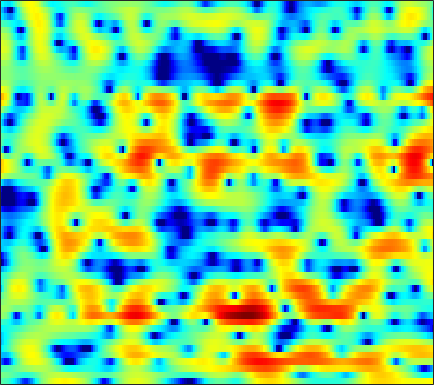

Source data for this figure (header and first rows):
-1.3092, -1.465, -1.7792, -2.2267, -2.6646, -3.408, -4.3564, -5.2297, -6.614, -8.279, -10.021, -10.978, -10.899, -9.2772, -7.695, -5.6553, -3.8605, -2.7002, -1.3646, -0.22865, 0.72566, 1.3421, 2.052, 2.65
-0.2625, -0.3508, -0.5117, -0.7252, -0.9177, -1.218, -1.56, -1.835, -2.208, -2.545, -2.794, -2.889, -2.86, -2.637, -2.352, -1.857, -1.284, -0.8381, -0.2587, 0.278, 0.7545, 1.063, 1.411, 1.682
-1.991, -1.963, -1.872, -1.709, -1.537, -1.257, -0.9363, -0.6798, -0.3354, 0.001368, 0.3251, 0.5523, 0.8307, 1.076, 1.237, 1.418, 1.547, 1.605, 1.625, 1.571, 1.433, 1.272, 0.972, 0.5766
-8.687, -10.39, -12.28, -11.56, -9.466, -6.505, -4.025, -2.503, -0.8389, 0.476, 1.51, 2.13, 2.771, 3.217, 3.439, 3.592, 3.584, 3.474, 3.195, 2.759, 2.169, 1.619, 0.7437, -0.3061
-5.992, -6.16, -6.152, -5.652, -4.875, -3.475, -1.935, -0.8162, 0.5208, 1.645, 2.546, 3.078, 3.599, 3.904, 3.99, 3.918, 3.623, 3.256, 2.57, 1.647, 0.4824, -0.5575, -2.159, -3.962
-4.828, -4.044, -3.053, -2.097, -1.398, -0.487, 0.3881, 1.012, 1.774, 2.43, 2.959, 3.265, 3.539, 3.644, 3.604, 3.385, 2.959, 2.494, 1.665, 0.5611, -0.8562, -2.162, -4.296, -6.972
-6.259, -5.12, -3.801, -2.641, -1.869, -0.9324, -0.1211, 0.4186, 1.048, 1.576, 2.007, 2.261, 2.505, 2.628, 2.642, 2.556, 2.339, 2.092, 1.651, 1.087, 0.4145, -0.1484, -0.9489, -1.757
-5.784, -4.995, -4.042, -3.183, -2.61, -1.916, -1.298, -0.8764, -0.3709, 0.07948, 0.4748, 0.7293, 1.016, 1.239, 1.363, 1.474, 1.516, 1.506, 1.439, 1.313, 1.148, 1.003, 0.7844, 0.5518
-4.335, -4.002, -3.62, -3.311, -3.119, -2.882, -2.639, -2.426, -2.094, -1.707, -1.296, -0.9825, -0.5844, -0.2187, 0.02623, 0.3083, 0.5534, 0.7176, 0.9188, 1.109, 1.278, 1.39, 1.515, 1.61
-2.328, -2.366, -2.654, -3.219, -3.846, -4.825, -5.709, -6.048, -5.766, -4.82, -3.679, -2.902, -2.078, -1.511, -1.246, -1.025, -0.8536, -0.6734, -0.308, 0.224, 0.8669, 1.363, 1.989, 2.507
0.6379, 0.5696, 0.04739, -1.067, -2.338, -4.944, -9.132, -12.88, -10.89, -6.405, -3.637, -2.381, -1.521, -1.486, -1.993, -3.448, -5.922, -8.287, -8.938, -5.341, -1.919, 0.02308, 1.923, 3.209
0.7903, 1.005, 1.04, 0.8526, 0.5879, 0.137, -0.2771, -0.4512, -0.4966, -0.3629, -0.2088, -0.1498, -0.2798, -0.755, -1.367, -2.478, -3.799, -4.617, -4.755, -3.686, -2.14, -0.9976, 0.2875, 1.229
-0.001045, 0.336, 0.7407, 1.043, 1.212, 1.38, 1.5, 1.533, 1.51, 1.427, 1.286, 1.113, 0.7888, 0.376, 0.02835, -0.4625, -0.9131, -1.18, -1.403, -1.453, -1.376, -1.278, -1.157, -1.096
-1.464, -0.7035, 0.2954, 1.198, 1.762, 2.377, 2.793, 2.989, 3.091, 3.032, 2.802, 2.513, 1.992, 1.351, 0.8014, 0.01894, -0.7253, -1.227, -1.768, -2.105, -2.281, -2.37, -2.589, -2.993
-5.381, -2.912, -0.5312, 1.187, 2.18, 3.169, 3.818, 4.124, 4.324, 4.251, 3.902, 3.459, 2.609, 1.407, 0.2427, -1.702, -4.14, -6.133, -8.01, -7.621, -5.935, -4.787, -3.738, -3.342
-3.348, -2.211, -0.7547, 0.5085, 1.305, 2.161, 2.796, 3.122, 3.344, 3.315, 3.032, 2.643, 1.839, 0.6717, -0.4734, -2.435, -4.958, -7.096, -9.159, -8.338, -6.06, -4.554, -3.019, -1.995
-3.318, -2.878, -2.158, -1.37, -0.7889, -0.07919, 0.5482, 0.9201, 1.257, 1.429, 1.421, 1.289, 0.9623, 0.493, 0.06269, -0.5788, -1.197, -1.567, -1.842, -1.833, -1.556, -1.228, -0.7253, -0.232
-6.786, -6.272, -5.338, -4.244, -3.411, -2.367, -1.461, -0.9046, -0.305, 0.1273, 0.3851, 0.4693, 0.4807, 0.3908, 0.2725, 0.0938, -0.07465, -0.168, -0.204, -0.1427, 0.0258, 0.2213, 0.5475, 0.8986
-16.99, -14.08, -10.27, -7.388, -5.707, -3.927, -2.581, -1.784, -0.9618, -0.3867, -0.03087, 0.1216, 0.1777, 0.09015, -0.03518, -0.2475, -0.4637, -0.5973, -0.6874, -0.6097, -0.3497, -0.03704, 0.4905, 1.114
-12.33, -10.93, -8.594, -6.381, -4.978, -3.433, -2.241, -1.522, -0.7931, -0.3428, -0.1172, -0.09076, -0.2624, -0.6496, -1.071, -1.814, -2.712, -3.428, -4.289, -4.664, -4.184, -3.297, -1.736, -0.09041
-5.938, -5.612, -5.01, -4.307, -3.725, -2.947, -2.233, -1.752, -1.272, -1.001, -0.9553, -1.109, -1.56, -2.297, -3.084, -4.461, -6.338, -8.249, -12.17, -21.79, -19.23, -11.27, -5.686, -2.036
-5.411, -5.67, -5.948, -6.021, -5.87, -5.355, -4.559, -3.97, -3.325, -2.864, -2.761, -2.943, -3.511, -4.518, -5.534, -7.107, -8.737, -9.655, -10.18, -9.629, -7.953, -6.161, -3.488, -0.9324
-6.824, -8.403, -11.35, -15.07, -16.16, -12.84, -9.283, -7.39, -5.577, -4.471, -3.99, -3.985, -4.493, -5.684, -7.077, -10.03, -15.57, -26.78, -18.3, -10.43, -6.12, -3.711, -1.075, 1.07
-6.521, -7.854, -9.976, -11.81, -12.24, -10.97, -8.916, -7.511, -5.967, -4.943, -4.295, -4.053, -4.066, -4.355, -4.774, -5.452, -5.985, -6.014, -5.269, -3.75, -1.905, -0.539, 1.143, 2.577
-5.881, -6.449, -7.107, -7.528, -7.623, -7.458, -7.054, -6.63, -5.973, -5.382, -4.827, -4.488, -4.096, -3.756, -3.52, -3.153, -2.669, -2.215, -1.446, -0.5107, 0.5016, 1.29, 2.279, 3.154
-7.183, -7.698, -8.234, -8.575, -8.636, -8.541, -8.252, -7.902, -7.454, -6.942, -6.436, -6.071, -5.544, -4.998, -4.51, -3.766, -2.917, -2.207, -1.2, -0.1464, 0.8882, 1.625, 2.531, 3.319
-10.7, -11.85, -13.05, -13.56, -13.45, -12.77, -11.78, -11.1, -10.34, -9.728, -9.367, -9.162, -8.946, -8.588, -8.1, -7.071, -5.659, -4.452, -2.787, -1.214, 0.2384, 1.212, 2.358, 3.314
-15.43, -18.82, -26.05, -32.05, -24.33, -19.01, -15.95, -14.48, -13.03, -12.35, -12.33, -12.83, -14.38, -17.05, -18.98, -16.33, -11.32, -8.3, -5.141, -2.658, -0.6533, 0.6117, 2.021, 3.166
-14.85, -17.26, -19.79, -20.64, -19.94, -17.9, -15.65, -14.26, -12.72, -11.89, -11.52, -11.73, -12.48, -13.62, -13.92, -12.41, -9.501, -7.272, -4.669, -2.491, -0.6855, 0.4764, 1.815, 2.928
-12.73, -16.55, -25.28, -29.55, -20.91, -15.71, -12.67, -11.02, -9.379, -8.226, -7.433, -7.026, -6.615, -6.227, -5.813, -5.13, -4.184, -3.411, -2.323, -1.244, -0.2046, 0.5482, 1.512, 2.435
-4.296, -5.779, -7.385, -7.991, -7.713, -6.789, -5.721, -4.905, -4.065, -3.353, -2.889, -2.584, -2.282, -1.988, -1.823, -1.604, -1.446, -1.351, -1.286, -1.194, -1.038, -0.7875, -0.189, 0.726
2.719, 2.031, 1.223, 0.6371, 0.317, 0.07538, -0.02985, -0.07457, -0.1681, -0.2828, -0.3951, -0.4798, -0.5605, -0.6312, -0.7103, -0.8521, -1.217, -1.667, -2.654, -4.261, -6.52, -8.201, -8.042, -5.117
5.516, 4.924, 4.142, 3.436, 2.934, 2.297, 1.636, 1.051, 0.231, -0.7592, -1.717, -2.412, -2.998, -3.1, -2.872, -2.518, -2.364, -2.549, -3.311, -4.817, -7.263, -9.213, -9.288, -6.459
5.837, 5.039, 4.113, 3.348, 2.878, 2.279, 1.584, 0.9079, -0.3401, -2.234, -5.289, -8.798, -15.51, -11.55, -7.268, -3.961, -2.034, -1.238, -0.7331, -0.6821, -0.8345, -0.9687, -1.034, -1.019
2.688, 0.9399, -0.8192, -1.275, -0.8568, -0.06169, 0.4852, 0.635, 0.3157, -0.4919, -1.788, -2.846, -3.697, -3.178, -2.011, -0.367, 0.9421, 1.662, 2.255, 2.498, 2.496, 2.338, 1.927, 1.341
-2.314, -6.224, -14.59, -11.58, -6.921, -3.403, -1.388, -0.4511, 0.3324, 0.7367, 0.9954, 1.119, 1.33, 1.656, 1.968, 2.411, 2.806, 3.027, 3.164, 3.08, 2.728, 2.296, 1.488, 0.4372
-0.9727, -2.034, -3.011, -3.244, -2.943, -2.199, -1.327, -0.7217, 0.05679, 0.7051, 1.251, 1.611, 2.032, 2.413, 2.639, 2.889, 3.035, 3.045, 2.917, 2.589, 2.015, 1.41, 0.3373, -1.145
-0.983, -1.521, -2.109, -2.426, -2.46, -2.235, -1.76, -1.292, -0.606, 0.1126, 0.7669, 1.237, 1.794, 2.259, 2.546, 2.825, 2.972, 2.983, 2.848, 2.525, 2.01, 1.467, 0.5083, -0.76
-2.738, -3.542, -4.59, -5.347, -5.567, -5.271, -4.446, -3.61, -2.486, -1.387, -0.3792, 0.2892, 1.07, 1.707, 2.114, 2.523, 2.797, 2.916, 2.943, 2.813, 2.521, 2.191, 1.605, 0.889
-4.66, -6.445, -9.738, -14.51, -17.56, -14.01, -9.691, -7.343, -5.069, -3.345, -1.954, -1.105, -0.1204, 0.6931, 1.226, 1.812, 2.271, 2.539, 2.771, 2.872, 2.83, 2.719, 2.479, 2.15
-3.095, -4.603, -7.002, -9.438, -10.49, -9.982, -8.325, -7.096, -5.64, -4.43, -3.355, -2.622, -1.696, -0.789, -0.163, 0.6398, 1.337, 1.766, 2.216, 2.515, 2.671, 2.72, 2.695, 2.575
1.135, 0.2049, -1.15, -2.497, -3.415, -4.445, -5.18, -5.57, -5.767, -5.716, -5.454, -5.057, -4.311, -3.234, -2.315, -1.017, 0.1616, 0.8853, 1.601, 2.025, 2.214, 2.23, 2.175, 2.131
5.241, 4.407, 3.019, 1.265, -0.2934, -2.783, -5.758, -7.964, -10.08, -10.4, -10.47, -11, -11.63, -9.639, -6.659, -3.25, -0.7724, 0.4882, 1.464, 1.707, 1.289, 0.6063, -0.4648, -0.9844
6.428, 5.805, 4.583, 2.847, 1.13, -1.921, -6.287, -10.84, -15.59, -12.77, -11.03, -11.26, -12.11, -9.818, -6.626, -3.013, -0.5481, 0.618, 1.371, 1.181, -0.1076, -2.021, -6.93, -17.77
3.645, 3.44, 2.834, 1.885, 0.9494, -0.5042, -2.062, -3.111, -4.182, -4.677, -4.714, -4.535, -4.04, -3.217, -2.402, -1.316, -0.3673, 0.1667, 0.5293, 0.4894, 0.07046, -0.43, -1.113, -1.372
1.164, 1.231, 1.095, 0.7416, 0.3718, -0.201, -0.7954, -1.214, -1.654, -1.935, -2.034, -1.978, -1.765, -1.432, -1.126, -0.6818, -0.2698, -0.0152, 0.2209, 0.3366, 0.3517, 0.3204, 0.2814, 0.2833
0.2574, 0.3553, 0.3478, 0.2056, 0.03931, -0.2424, -0.5417, -0.7607, -0.9923, -1.141, -1.185, -1.147, -1.003, -0.7788, -0.5876, -0.2999, -0.02145, 0.1597, 0.3665, 0.5092, 0.5887, 0.617, 0.6207, 0.5951
0.3516, 0.3997, 0.3512, 0.1882, -0.001339, -0.3153, -0.6602, -0.8995, -1.174, -1.329, -1.339, -1.252, -1.021, -0.6877, -0.4005, -0.02172, 0.3294, 0.5578, 0.7949, 0.9469, 1.011, 1.004, 0.927, 0.7929
1.083, 1.095, 0.946, 0.6102, 0.237, -0.3952, -1.15, -1.73, -2.445, -2.887, -2.912, -2.644, -1.988, -1.169, -0.5306, 0.2331, 0.8633, 1.238, 1.576, 1.746, 1.755, 1.661, 1.42, 1.075
2.239, 2.243, 1.994, 1.429, 0.7883, -0.3901, -2.011, -3.584, -6.175, -8.921, -9.375, -7.538, -4.605, -2.205, -0.7883, 0.6644, 1.703, 2.243, 2.671, 2.802, 2.658, 2.378, 1.81, 1.05
2.967, 2.976, 2.681, 2.038, 1.316, -0.005073, -1.792, -3.533, -6.524, -9.984, -10.57, -8.066, -4.519, -1.778, -0.198, 1.4, 2.5, 3.028, 3.391, 3.349, 2.904, 2.308, 1.144, -0.4448
2.702, 2.667, 2.341, 1.725, 1.081, 0.01643, -1.195, -2.112, -3.159, -3.736, -3.595, -2.978, -1.73, -0.2942, 0.7399, 1.931, 2.806, 3.227, 3.441, 3.235, 2.574, 1.752, 0.1495, -2.179
1.941, 1.829, 1.439, 0.7438, 0.01988, -1.221, -2.758, -4.037, -5.593, -6.324, -5.558, -4.262, -2.254, -0.3565, 0.8408, 2.131, 3.037, 3.461, 3.655, 3.452, 2.85, 2.135, 0.8488, -0.7889
0.5696, 0.4587, 0.07506, -0.6091, -1.351, -2.714, -4.731, -6.912, -11.89, -24.13, -12.75, -7.481, -3.245, -0.4531, 1.084, 2.554, 3.5, 3.908, 4.095, 3.892, 3.332, 2.696, 1.592, 0.2849
-1.704, -1.793, -2.155, -2.656, -3.063, -3.588, -4.106, -4.473, -4.783, -4.525, -3.368, -2.102, -0.2519, 1.403, 2.437, 3.474, 4.128, 4.366, 4.379, 4.03, 3.327, 2.565, 1.222, -0.5375
-4.546, -5.061, -6.207, -7.529, -8.085, -7.602, -6.032, -4.723, -3.041, -1.534, -0.1466, 0.8072, 1.966, 2.945, 3.52, 4.067, 4.338, 4.352, 4.104, 3.568, 2.737, 1.917, 0.5441, -1.226
-5.728, -6.757, -9.223, -14.12, -21.4, -15.34, -8.559, -5.484, -2.597, -0.5046, 1.056, 1.982, 2.93, 3.586, 3.895, 4.07, 3.973, 3.734, 3.195, 2.444, 1.526, 0.7623, -0.3191, -1.398
-3.915, -4.188, -4.688, -5.08, -5.046, -4.298, -2.866, -1.636, -0.0636, 1.299, 2.379, 3.013, 3.603, 3.905, 3.944, 3.734, 3.221, 2.636, 1.625, 0.3669, -1.032, -2.074, -3.247, -3.961
